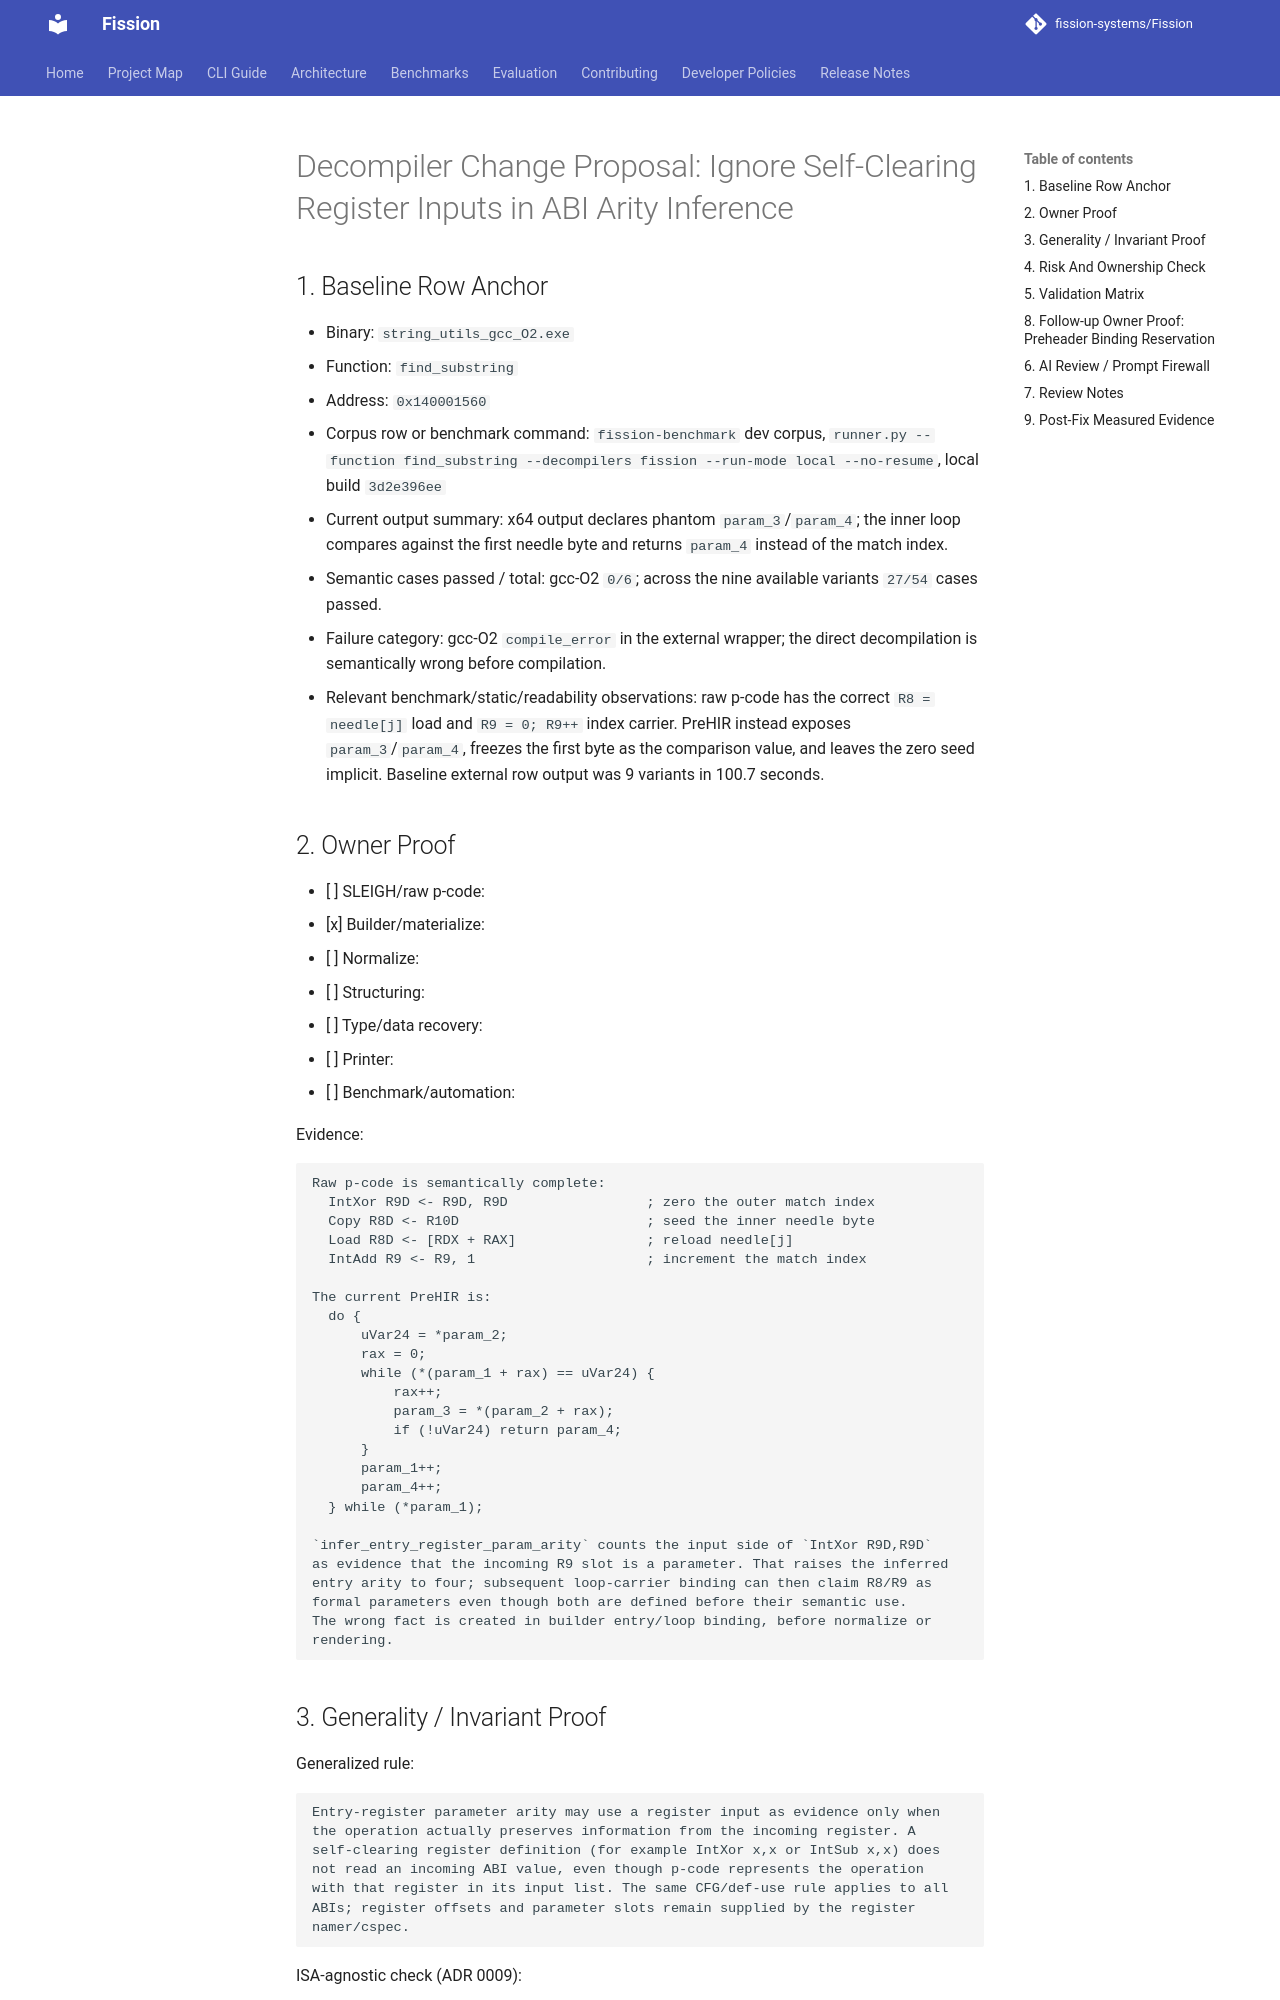

repository: fission-systems/Fission · page: proposals/2026-09-22-find-substring-entry-register-arity/index.html · generator: mkdocs

# Decompiler Change Proposal: Ignore Self-Clearing Register Inputs in ABI Arity Inference

## 1. Baseline Row Anchor

- Binary: `string_utils_gcc_O2.exe`
- Function: `find_substring`
- Address: `0x140001560`
- Corpus row or benchmark command: `fission-benchmark` dev corpus, `runner.py --function find_substring --decompilers fission --run-mode local --no-resume`, local build `3d2e396ee`
- Current output summary: x64 output declares phantom `param_3`/`param_4`; the inner loop compares against the first needle byte and returns `param_4` instead of the match index.
- Semantic cases passed / total: gcc-O2 `0/6`; across the nine available variants `27/54` cases passed.
- Failure category: gcc-O2 `compile_error` in the external wrapper; the direct decompilation is semantically wrong before compilation.
- Relevant benchmark/static/readability observations: raw p-code has the correct `R8 = needle[j]` load and `R9 = 0; R9++` index carrier. PreHIR instead exposes `param_3`/`param_4`, freezes the first byte as the comparison value, and leaves the zero seed implicit. Baseline external row output was 9 variants in 100.7 seconds.

## 2. Owner Proof

- [ ] SLEIGH/raw p-code:
- [x] Builder/materialize:
- [ ] Normalize:
- [ ] Structuring:
- [ ] Type/data recovery:
- [ ] Printer:
- [ ] Benchmark/automation:

Evidence:

```text
Raw p-code is semantically complete:
  IntXor R9D <- R9D, R9D                 ; zero the outer match index
  Copy R8D <- R10D                       ; seed the inner needle byte
  Load R8D <- [RDX + RAX]                ; reload needle[j]
  IntAdd R9 <- R9, 1                     ; increment the match index

The current PreHIR is:
  do {
      uVar24 = *param_2;
      rax = 0;
      while (*(param_1 + rax) == uVar24) {
          rax++;
          param_3 = *(param_2 + rax);
          if (!uVar24) return param_4;
      }
      param_1++;
      param_4++;
  } while (*param_1);

`infer_entry_register_param_arity` counts the input side of `IntXor R9D,R9D`
as evidence that the incoming R9 slot is a parameter. That raises the inferred
entry arity to four; subsequent loop-carrier binding can then claim R8/R9 as
formal parameters even though both are defined before their semantic use.
The wrong fact is created in builder entry/loop binding, before normalize or
rendering.
```
